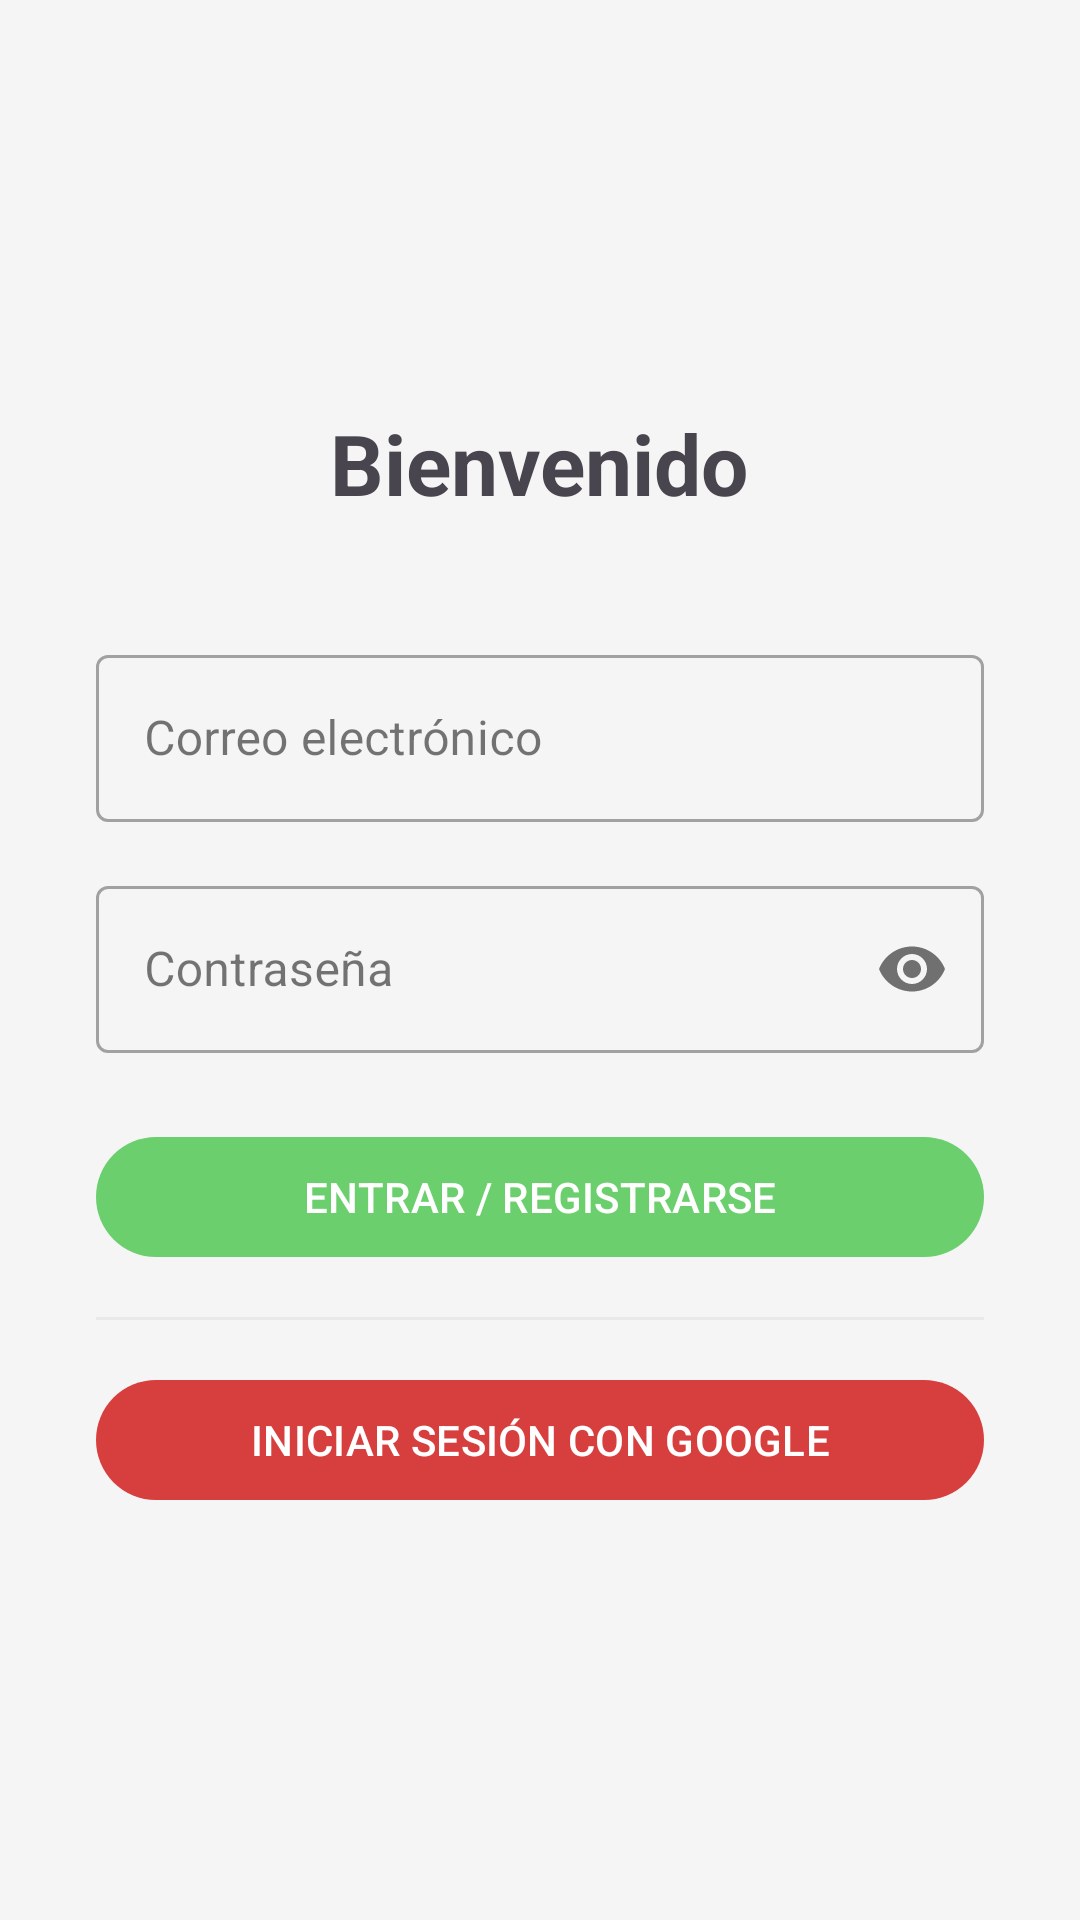

Here is an Android app screen rendered from its layout file. Give the layout XML and the strings, colors and styles it references.
<!-- AndroidManifest.xml: application theme Theme.PaseDeGol -->
<!-- res/layout/fragment_login.xml -->
<?xml version="1.0" encoding="utf-8"?>
<ScrollView xmlns:android="http://schemas.android.com/apk/res/android"
    android:layout_width="match_parent"
    android:layout_height="match_parent"
    android:fillViewport="true"
    android:background="?attr/android:colorBackground">

    <LinearLayout
        android:layout_width="match_parent"
        android:layout_height="wrap_content"
        android:orientation="vertical"
        android:padding="32dp"
        android:gravity="center">

        
        <TextView
            android:id="@+id/tvWelcome"
            android:layout_width="wrap_content"
            android:layout_height="wrap_content"
            android:text="Bienvenido"
            android:textSize="28sp"
            android:textStyle="bold"
            android:layout_marginBottom="40dp"/>

        
        <com.google.android.material.textfield.TextInputLayout
            android:id="@+id/tilEmail"
            style="@style/Widget.MaterialComponents.TextInputLayout.OutlinedBox"
            android:layout_width="match_parent"
            android:layout_height="wrap_content"
            android:hint="Correo electrónico"
            android:layout_marginBottom="16dp">

            <com.google.android.material.textfield.TextInputEditText
                android:id="@+id/etEmail"
                android:layout_width="match_parent"
                android:layout_height="wrap_content"
                android:inputType="textEmailAddress"
                android:imeOptions="actionNext"/>
        </com.google.android.material.textfield.TextInputLayout>

        
        <com.google.android.material.textfield.TextInputLayout
            android:id="@+id/tilPassword"
            style="@style/Widget.MaterialComponents.TextInputLayout.OutlinedBox"
            app:passwordToggleEnabled="true"
            android:layout_width="match_parent"
            android:layout_height="wrap_content"
            android:hint="Contraseña"
            android:layout_marginBottom="24dp"
            xmlns:app="http://schemas.android.com/apk/res-auto">

            <com.google.android.material.textfield.TextInputEditText
                android:id="@+id/etPassword"
                android:layout_width="match_parent"
                android:layout_height="wrap_content"
                android:inputType="textPassword"
                android:imeOptions="actionDone"/>
        </com.google.android.material.textfield.TextInputLayout>

        
        <com.google.android.material.button.MaterialButton
            android:id="@+id/btnLoginRegister"
            android:layout_width="match_parent"
            android:layout_height="wrap_content"
            android:text="ENTRAR / REGISTRARSE"
            android:layout_marginBottom="16dp"/>

        
        <View
            android:layout_width="match_parent"
            android:layout_height="1dp"
            android:background="?attr/variant01"
            android:layout_marginBottom="16dp"/>

        
        <com.google.android.material.button.MaterialButton
            android:id="@+id/btnGoogle"
            style="@style/Widget.PaseDeGol.Button.Destructive"
            android:layout_width="match_parent"
            android:layout_height="wrap_content"
            android:text="INICIAR SESIÓN CON GOOGLE"
            app:icon="@drawable/ic_google"
            xmlns:app="http://schemas.android.com/apk/res-auto"/>

    </LinearLayout>

</ScrollView>
<!-- resources referenced by this layout -->
<resources>
  <style name="Widget.PaseDeGol.Button.Destructive" parent="Widget.Material3.Button">
          <item name="backgroundTint">@color/red_primary</item>
          <item name="android:textColor">@color/white</item>
          <item name="shapeAppearance">@style/ShapeAppearance.PaseDeGol.Button</item>
      </style>
  <style name="Theme.PaseDeGol" parent="Base.Theme.PaseDeGol" />
  <color name="red_primary">#D73F3F</color>
  <color name="white">#FFFFFF</color>
  <style name="ShapeAppearance.PaseDeGol.Button" parent="ShapeAppearance.Material3.Corner.Full">
      </style>
  <style name="Base.Theme.PaseDeGol" parent="Theme.Material3.DayNight.NoActionBar">
          <item name="colorPrimary">@color/green_primary</item>
          <item name="colorOnPrimary">@color/white</item>
          <item name="colorPrimaryContainer">@color/green_container</item>
          <item name="colorOnPrimaryContainer">@color/green_dark</item>
          <item name="colorSecondary">@color/green_dark</item>
          <item name="colorOnSecondary">@color/white</item>
          <item name="colorSurface">@color/surface</item>
          <item name="colorOnSurface">@color/on_surface</item>
          <item name="colorOnSurfaceVariant">@color/on_surface_variant</item>
          <item name="android:colorBackground">@color/background</item>
          <item name="materialButtonStyle">@style/Widget.PaseDeGol.Button</item>
          <item name="bottomNavigationStyle">@style/Widget.PaseDeGol.BottomNavigation</item>
  
          <item name="variant01">@color/light_01</item>
          <item name="variant02">@color/white</item>
  
          
          <item name="android:windowSplashScreenBackground" tools:targetApi="31">@android:color/white</item>
          <item name="android:windowSplashScreenAnimatedIcon" tools:targetApi="31">@drawable/ic_splash_logo_padded</item>
      </style>
  <color name="green_primary">#6BCF6D</color>
  <color name="green_container">#A5D6A7</color>
  <color name="green_dark">#388E3C</color>
  <color name="surface">#FFFFFF</color>
  <color name="on_surface">#1A1A1A</color>
  <color name="on_surface_variant">#666666</color>
  <color name="background">#F5F5F5</color>
  <style name="Widget.PaseDeGol.Button" parent="Widget.Material3.Button">
          <item name="backgroundTint">@color/green_primary</item>
          <item name="android:textColor">@color/white</item>
          <item name="shapeAppearance">@style/ShapeAppearance.PaseDeGol.Button</item>
      </style>
  <style name="Widget.PaseDeGol.BottomNavigation" parent="Widget.Material3.BottomNavigationView">
          <item name="itemIconTint">@color/bottom_nav_item_color</item>
          <item name="itemTextColor">@color/bottom_nav_item_color</item>
          <item name="itemActiveIndicatorStyle">@style/Widget.PaseDeGol.BottomNavigation.ActiveIndicator</item>
          <item name="itemRippleColor">@android:color/transparent</item>
          <item name="itemBackground">?attr/selectableItemBackgroundBorderless</item>
      </style>
  <color name="light_01">#FFE9E9E9</color>
  <!-- drawable ic_splash_logo_padded (drawable) -->
  <?xml version="1.0" encoding="utf-8"?>
  <inset xmlns:android="http://schemas.android.com/apk/res/android"
          android:drawable="@drawable/ic_pasedegol"
          android:inset="32dp" />
  <style name="Widget.PaseDeGol.BottomNavigation.ActiveIndicator" parent="Widget.Material3.BottomNavigationView.ActiveIndicator">
          <item name="android:color">@android:color/transparent</item>
      </style>
  <!-- drawable ic_pasedegol: png bitmap (drawable, 1042243 bytes) -->
</resources>
